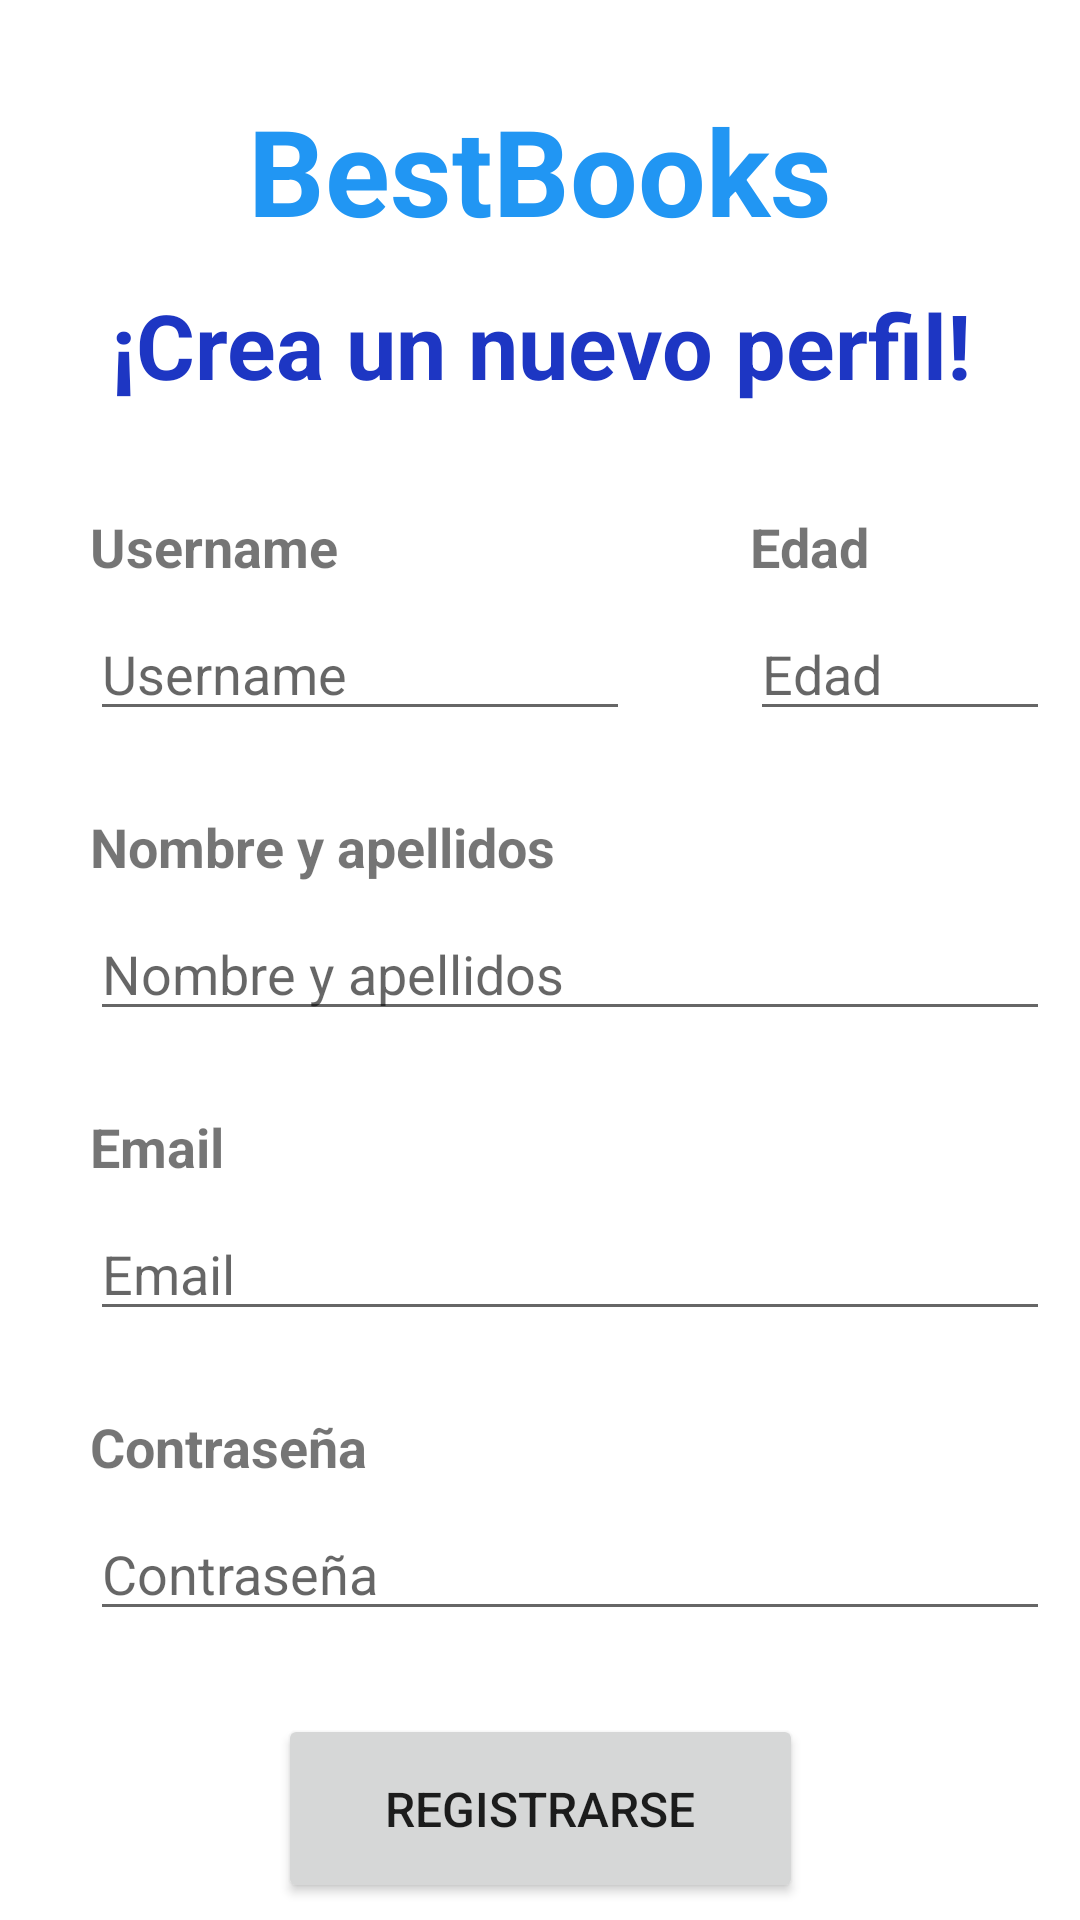

Reconstruct the res/layout file that produces this screen, plus the resources it refers to.
<!-- AndroidManifest.xml: application theme Theme.BestBooks -->
<!-- res/layout/activity_register.xml -->
<?xml version="1.0" encoding="utf-8"?>
<LinearLayout xmlns:android="http://schemas.android.com/apk/res/android"
    xmlns:app="http://schemas.android.com/apk/res-auto"
    xmlns:tools="http://schemas.android.com/tools"
    android:layout_width="match_parent"
    android:layout_height="match_parent"
    tools:context=".register.RegisterActivity"
    android:orientation="vertical">

    <LinearLayout
        android:id="@+id/container_register_sub"
        android:layout_width="match_parent"
        android:layout_height="150dp"
        android:orientation="vertical"
        tools:ignore="MissingConstraints">

        <LinearLayout
            android:id="@+id/register_text_app"
            android:layout_width="match_parent"
            android:layout_height="80dp"

            android:orientation="vertical">

            <TextView
                android:id="@+id/reg_tv_app_name"
                android:layout_width="match_parent"
                android:layout_height="wrap_content"
                android:layout_marginTop="30dp"
                android:gravity="center"
                android:text="@string/app_name"
                android:textColor="@color/color_principal"
                android:textSize="40sp"
                android:textStyle="bold" />
        </LinearLayout>

        <LinearLayout
            android:id="@+id/register_text_new"
            android:layout_width="match_parent"
            android:layout_height="match_parent"
            android:gravity="center"
            android:orientation="vertical">

            <TextView
                android:id="@+id/reg_tv_new_title"
                android:layout_width="match_parent"
                android:layout_height="wrap_content"
                android:gravity="center"
                android:text="@string/new_profile"
                android:textColor="@color/color_secundario"
                android:textSize="30sp"
                android:textStyle="bold" />
        </LinearLayout>
    </LinearLayout>

    <LinearLayout
        android:id="@+id/container_register_inf"
        android:layout_width="match_parent"
        android:layout_height="match_parent"
        android:orientation="vertical">

        <LinearLayout
            android:id="@+id/register_username_age"
            android:layout_width="match_parent"
            android:layout_height="100dp"
            android:layout_marginTop="10dp"
            android:orientation="horizontal">

            <LinearLayout
                android:id="@+id/reg_cont_username"
                android:layout_width="230dp"
                android:layout_height="match_parent"
                android:orientation="vertical">

                <TextView
                    android:id="@+id/reg_tv_username"
                    android:layout_width="match_parent"
                    android:layout_height="wrap_content"
                    android:layout_marginStart="30dp"
                    android:layout_marginTop="10dp"
                    android:lineSpacingExtra="8sp"
                    android:text="@string/title_username"
                    android:textSize="18sp"
                    android:textStyle="bold" />

                <EditText
                    android:id="@+id/reg_new_username"
                    android:layout_width="180dp"
                    android:layout_height="wrap_content"
                    android:layout_marginStart="30dp"
                    android:layout_marginTop="8dp"
                    android:ems="10"
                    android:hint="@string/title_username"
                    android:inputType="text"
                    android:textColor="@color/black"
                    android:autofillHints="" />
            </LinearLayout>

            <LinearLayout
                android:id="@+id/reg_cont_age"
                android:layout_width="match_parent"
                android:layout_height="match_parent"
                android:orientation="vertical">

                <TextView
                    android:id="@+id/reg_tv_age"
                    android:layout_width="match_parent"
                    android:layout_height="wrap_content"
                    android:layout_marginStart="20dp"
                    android:layout_marginTop="10dp"
                    android:text="@string/title_age"
                    android:textSize="18sp"
                    android:textStyle="bold" />

                <EditText
                    android:id="@+id/reg_new_age"
                    android:layout_width="100dp"
                    android:layout_height="wrap_content"
                    android:layout_marginStart="20dp"
                    android:layout_marginTop="8dp"
                    android:ems="10"
                    android:hint="@string/title_age"
                    android:inputType="number"
                    android:textColor="@color/black"
                    android:autofillHints="" />
            </LinearLayout>

        </LinearLayout>

        <LinearLayout
            android:id="@+id/register_name"
            android:layout_width="match_parent"
            android:layout_height="100dp"
            android:orientation="vertical">

            <TextView
                android:id="@+id/reg_tv_name"
                android:layout_width="match_parent"
                android:layout_height="wrap_content"
                android:layout_marginStart="30dp"
                android:layout_marginTop="10dp"
                android:lineSpacingExtra="8sp"
                android:text="@string/name_complete"
                android:textSize="18sp"
                android:textStyle="bold" />

            <EditText
                android:id="@+id/reg_new_name"
                android:layout_width="320dp"
                android:layout_height="wrap_content"
                android:layout_marginStart="30dp"
                android:layout_marginTop="8dp"
                android:ems="10"
                android:hint="@string/name_complete"
                android:inputType="textPersonName"
                android:textColor="@color/black"
                android:autofillHints="" />
        </LinearLayout>

        <LinearLayout
            android:id="@+id/register_email"
            android:layout_width="match_parent"
            android:layout_height="100dp"
            android:orientation="vertical">

            <TextView
                android:id="@+id/reg_tv_email"
                android:layout_width="match_parent"
                android:layout_height="wrap_content"
                android:layout_marginStart="30dp"
                android:layout_marginTop="10dp"
                android:lineSpacingExtra="8sp"
                android:text="@string/title_email"
                android:textSize="18sp"
                android:textStyle="bold" />

            <EditText
                android:id="@+id/reg_new_email"
                android:layout_width="320dp"
                android:layout_height="wrap_content"
                android:layout_marginStart="30dp"
                android:layout_marginTop="8dp"
                android:ems="10"
                android:hint="@string/email"
                android:inputType="textEmailAddress"
                android:textColor="@color/black"
                android:autofillHints="" />
        </LinearLayout>

        <LinearLayout
            android:id="@+id/register_password"
            android:layout_width="match_parent"
            android:layout_height="100dp"
            android:orientation="vertical">

            <TextView
                android:id="@+id/reg_tv_password"
                android:layout_width="match_parent"
                android:layout_height="wrap_content"
                android:layout_marginStart="30dp"
                android:layout_marginTop="10dp"
                android:lineSpacingExtra="8sp"
                android:text="@string/title_password"
                android:textSize="18sp"
                android:textStyle="bold" />

            <EditText
                android:id="@+id/reg_new_password"
                android:layout_width="320dp"
                android:layout_height="wrap_content"
                android:layout_marginStart="30dp"
                android:layout_marginTop="8dp"
                android:ems="10"
                android:hint="@string/password"
                android:inputType="textPassword"
                android:textColor="@color/black"
                android:autofillHints="" />
        </LinearLayout>

        <LinearLayout
            android:layout_width="match_parent"
            android:layout_height="match_parent"
            android:orientation="vertical" >

            <androidx.constraintlayout.widget.ConstraintLayout
                android:layout_width="match_parent"
                android:layout_height="match_parent">

                <TextView
                    android:id="@+id/error_register"
                    android:layout_width="wrap_content"
                    android:layout_height="wrap_content"
                    android:text="@string/error_register"
                    android:textColor="@color/red"
                    android:textSize="18sp"
                    android:visibility="invisible"
                    app:layout_constraintBottom_toTopOf="@+id/button_register"
                    app:layout_constraintEnd_toEndOf="parent"
                    app:layout_constraintHorizontal_bias="0.497"
                    app:layout_constraintStart_toStartOf="parent"
                    app:layout_constraintTop_toTopOf="parent"
                    app:layout_constraintVertical_bias="0.326" />

                <Button
                    android:id="@+id/button_register"
                    android:layout_width="175dp"
                    android:layout_height="63dp"
                    android:text="@string/register"
                    android:textSize="16sp"
                    app:cornerRadius="30dip"
                    app:layout_constraintBottom_toBottomOf="parent"
                    app:layout_constraintEnd_toEndOf="parent"
                    app:layout_constraintStart_toStartOf="parent"
                    app:layout_constraintTop_toTopOf="parent"
                    app:layout_constraintVertical_bias="0.675" />
            </androidx.constraintlayout.widget.ConstraintLayout>
        </LinearLayout>

    </LinearLayout>

</LinearLayout>
<!-- resources referenced by this layout -->
<resources>
  <color name="black">#FF000000</color>
  <color name="color_principal">#2196F3</color>
  <color name="color_secundario">#FF1D36C3</color>
  <color name="red">#e61919</color>
  <string name="app_name">BestBooks</string>
  <string name="email">Email</string>
  <string name="error_register">El email ya está registrado</string>
  <string name="name_complete">Nombre y apellidos</string>
  <string name="new_profile">¡Crea un nuevo perfil!</string>
  <string name="password">Contraseña</string>
  <string name="register">Registrarse</string>
  <string name="title_age">Edad</string>
  <string name="title_email">Email</string>
  <string name="title_password">Contraseña</string>
  <string name="title_username">Username</string>
  <style name="Theme.BestBooks" parent="Theme.MaterialComponents.DayNight.DarkActionBar">
          
          <item name="colorPrimary">@color/color_principal</item>
          <item name="colorPrimaryVariant">@color/color_principal</item>
          <item name="colorOnPrimary">@color/white</item>
          
          <item name="colorSecondary">@color/teal_200</item>
          <item name="colorSecondaryVariant">@color/teal_700</item>
          <item name="colorOnSecondary">@color/black</item>
          
          <item name="android:statusBarColor" tools:targetApi="l">?attr/colorPrimaryVariant</item>
          
      </style>
  <color name="white">#FFFFFFFF</color>
  <color name="teal_200">#FF03DAC5</color>
  <color name="teal_700">#FF018786</color>
</resources>
